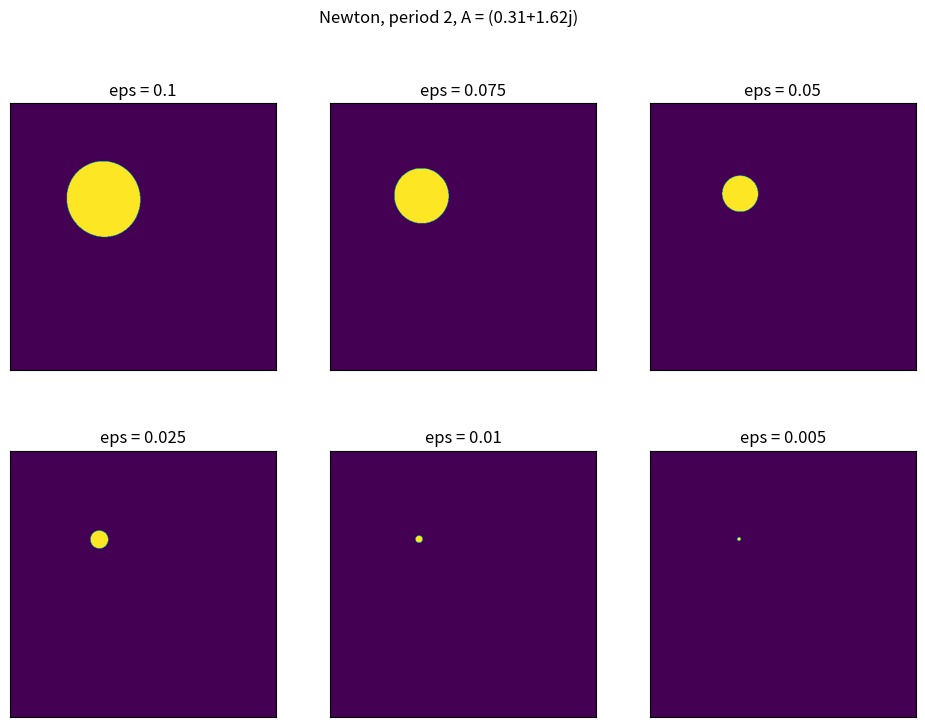

The script that saved this image:
import numpy as np
import matplotlib.pyplot as plt

'''
Найти приближения к периодическим орбитам функции Ньютона для функции
f(z)=z^3+(A-1)z-A, для значений параметра A=0.310+1.620i; (период 2) A=0.275+1.650i (период 4)
'''
A, per = (0.310 + 1.620j), 2
# A, per = (0.275 + 1.650j), 4


def func(_z):
    return _z ** 3 + (A - 1) * _z - A


def der_func(_z):
    return 3 * _z ** 2 + A - 1


def N_func(_z):
    return _z - func(_z) / der_func(_z)


h, w = 600, 600
xa, xb = 0.75, 1.5
ya, yb = -0.25, 0.5


def plot_newton(eps, ax):
    matrix = np.zeros((w, h))

    for x, re in enumerate(np.linspace(xa, xb, w)):
        for y, im in enumerate(np.linspace(ya, yb, h)):
            z = re + 1j * im
            if abs(N_func(z) ** per - z) < eps:
                matrix[x, y] = 1

    ax.imshow(matrix)
    ax.set_title(f"eps = {eps}")
    ax.set_xticks([])
    ax.set_yticks([])
    return ax


e = [0.1, 0.075, 0.05, 0.025, 0.01, 0.005]
fig, axes = plt.subplots(nrows=2, ncols=3, figsize=(11.69, 8.27))
fig.suptitle(f"Newton, period {per}, A = {A}")
for i, axs in enumerate(axes.flat):
    plot_newton(e[i], axs)
# fig.savefig('output/newton_per' + str(per) + '.png')
plt.show()
